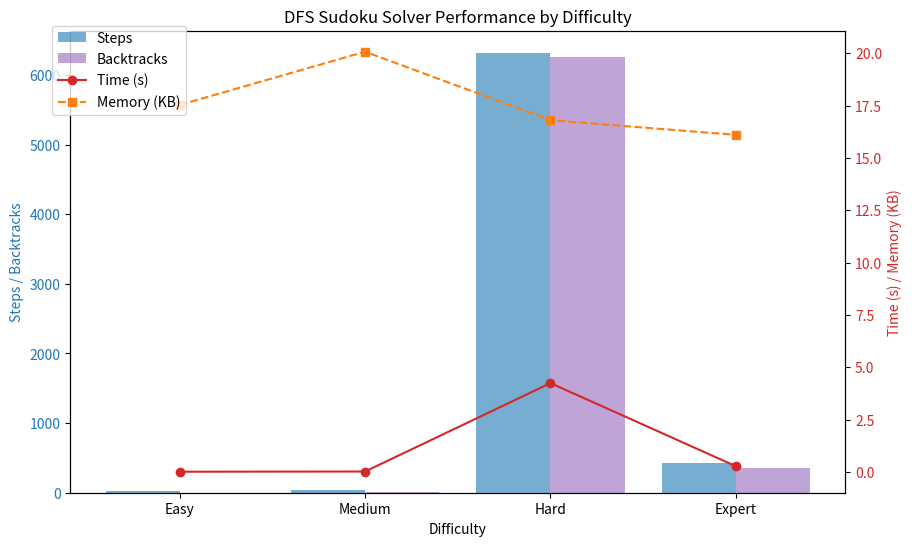

Write Python code to recreate this figure.
import matplotlib.pyplot as plt
import numpy as np

# Data
difficulty_levels = ["Easy", "Medium", "Hard", "Expert"]
steps = [25, 44, 6320, 426]
time = [0.0183, 0.0283, 4.2489, 0.2806]
memory = [17.53, 20.07, 16.8, 16.1]
backtracks = [0, 4, 6265, 362]

x = np.arange(len(difficulty_levels))

# Create figure and axis
fig, ax1 = plt.subplots(figsize=(10, 6))

# Plot steps and backtracks on left y-axis
ax1.set_xlabel("Difficulty")
ax1.set_ylabel("Steps / Backtracks", color="tab:blue")
ax1.bar(x - 0.2, steps, width=0.4, label="Steps", color="tab:blue", alpha=0.6)
ax1.bar(x + 0.2, backtracks, width=0.4, label="Backtracks", color="tab:purple", alpha=0.6)
ax1.tick_params(axis="y", labelcolor="tab:blue")

# Create second y-axis
ax2 = ax1.twinx()
ax2.set_ylabel("Time (s) / Memory (KB)", color="tab:red")
ax2.plot(x, time, marker="o", linestyle="-", color="tab:red", label="Time (s)")
ax2.plot(x, memory, marker="s", linestyle="--", color="tab:orange", label="Memory (KB)")
ax2.tick_params(axis="y", labelcolor="tab:red")

# Add labels and legend
ax1.set_xticks(x)
ax1.set_xticklabels(difficulty_levels)
fig.legend(loc="upper left", bbox_to_anchor=(0.1, 0.9))
plt.title("DFS Sudoku Solver Performance by Difficulty")

# Show plot
plt.show()
